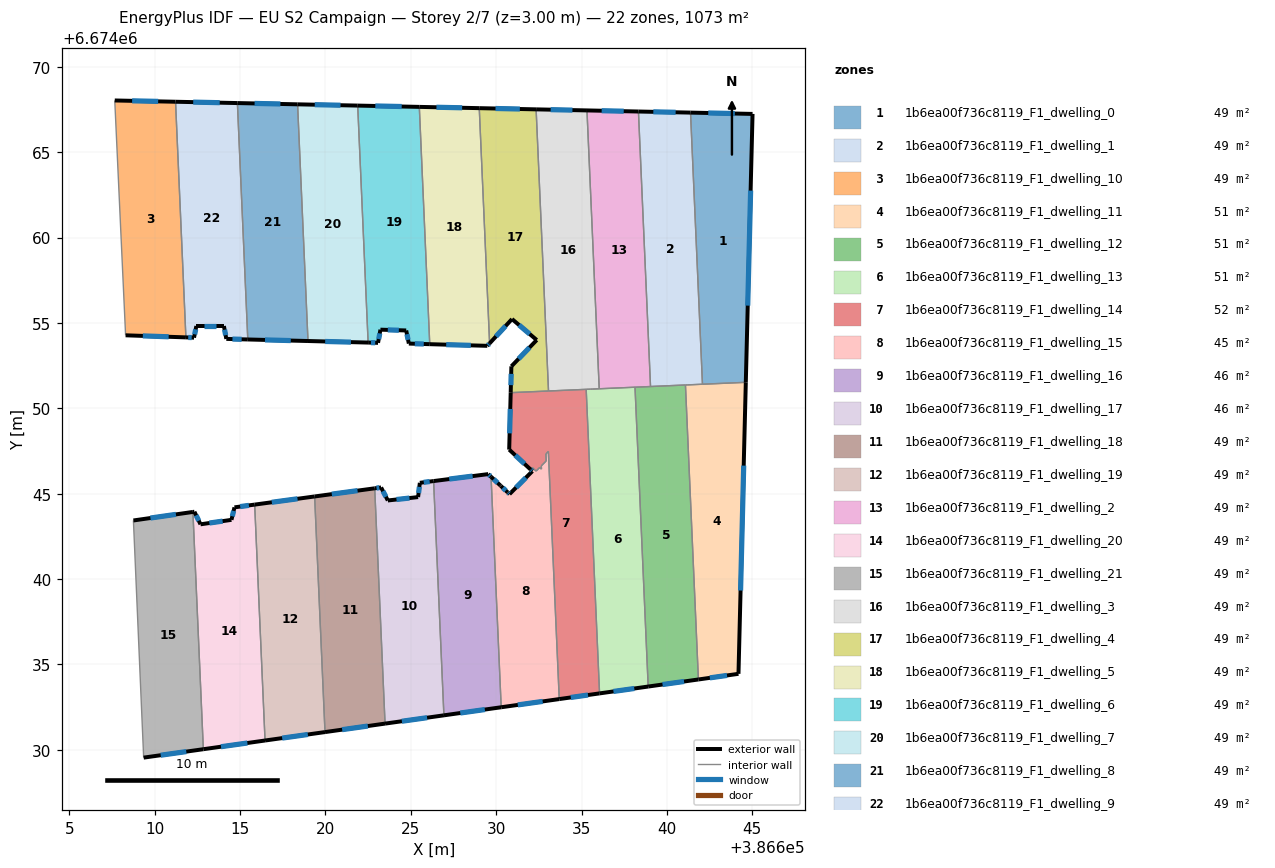
=== STOREY PLAN SPEC (per zone: floor XY polygon, exterior-wall plan segments, windows/doors) ===
zone 1: 1b6ea00f736c8119_F1_dwelling_0  (48.8 m²)
  floor: (386645.02, 6674067.24) (386644.62, 6674051.52) (386642.08, 6674051.41) (386641.38, 6674067.32)
  exterior wall: (386645.02, 6674067.24) – (386641.38, 6674067.32)  [3.6 m]
    window: (386643.98, 6674067.27) – (386642.42, 6674067.30)  [2.0 m²]
  exterior wall: (386644.62, 6674051.52) – (386645.02, 6674067.24)  [15.7 m]
    window: (386644.73, 6674056.02) – (386644.90, 6674062.75)  [8.7 m²]
  interior walls: 2
zone 2: 1b6ea00f736c8119_F1_dwelling_1  (48.8 m²)
  floor: (386641.38, 6674067.32) (386642.08, 6674051.41) (386639.04, 6674051.28) (386638.33, 6674067.38)
  exterior wall: (386641.38, 6674067.32) – (386638.33, 6674067.38)  [3.1 m]
    window: (386640.51, 6674067.34) – (386639.20, 6674067.37)  [1.7 m²]
  interior walls: 5
zone 3: 1b6ea00f736c8119_F1_dwelling_10  (48.8 m²)
  floor: (386611.22, 6674067.96) (386611.83, 6674054.16) (386608.30, 6674054.28) (386607.66, 6674068.03)
  exterior wall: (386608.30, 6674054.28) – (386611.83, 6674054.16)  [3.5 m]
    window: (386609.31, 6674054.24) – (386610.82, 6674054.19)  [1.9 m²]
  exterior wall: (386611.22, 6674067.96) – (386607.66, 6674068.03)  [3.6 m]
    window: (386610.20, 6674067.98) – (386608.68, 6674068.01)  [2.0 m²]
  interior walls: 2
zone 4: 1b6ea00f736c8119_F1_dwelling_11  (50.5 m²)
  floor: (386644.62, 6674051.52) (386644.19, 6674034.45) (386641.84, 6674034.12) (386641.09, 6674051.37) (386641.19, 6674051.37)
  exterior wall: (386644.19, 6674034.45) – (386644.62, 6674051.52)  [17.1 m]
    window: (386644.31, 6674039.33) – (386644.50, 6674046.65)  [9.4 m²]
  exterior wall: (386641.84, 6674034.12) – (386644.19, 6674034.45)  [2.4 m]
    window: (386642.52, 6674034.21) – (386643.52, 6674034.36)  [1.3 m²]
  interior walls: 4
zone 5: 1b6ea00f736c8119_F1_dwelling_12  (51.5 m²)
  floor: (386641.09, 6674051.37) (386641.84, 6674034.12) (386638.90, 6674033.71) (386638.13, 6674051.24)
  exterior wall: (386638.90, 6674033.71) – (386641.84, 6674034.12)  [3.0 m]
    window: (386639.74, 6674033.82) – (386641.00, 6674034.00)  [1.6 m²]
  interior walls: 4
zone 6: 1b6ea00f736c8119_F1_dwelling_13  (50.6 m²)
  floor: (386638.13, 6674051.24) (386638.90, 6674033.71) (386636.06, 6674033.30) (386635.27, 6674051.11) (386635.32, 6674051.12) (386635.52, 6674051.12) (386635.62, 6674051.13)
  exterior wall: (386636.06, 6674033.30) – (386638.90, 6674033.71)  [2.9 m]
    window: (386636.87, 6674033.42) – (386638.09, 6674033.59)  [1.6 m²]
  interior walls: 7
zone 7: 1b6ea00f736c8119_F1_dwelling_14  (51.6 m²)
  floor: (386635.27, 6674051.11) (386636.06, 6674033.30) (386633.70, 6674032.97) (386633.06, 6674047.47) (386632.91, 6674047.33) (386632.93, 6674046.92) (386632.65, 6674046.63) (386632.65, 6674046.44) (386632.55, 6674046.54) (386632.34, 6674046.33) (386632.12, 6674046.53) (386632.01, 6674046.42) (386630.76, 6674047.58) (386630.85, 6674050.92)
  exterior wall: (386630.76, 6674047.58) – (386632.01, 6674046.42)  [1.7 m]
    window: (386631.12, 6674047.25) – (386631.65, 6674046.75)  [0.9 m²]
  exterior wall: (386630.85, 6674050.92) – (386630.76, 6674047.58)  [3.3 m]
    window: (386630.83, 6674049.97) – (386630.79, 6674048.54)  [1.8 m²]
  exterior wall: (386633.70, 6674032.97) – (386636.06, 6674033.30)  [2.4 m]
    window: (386634.37, 6674033.07) – (386635.38, 6674033.21)  [1.3 m²]
  interior walls: 12
zone 8: 1b6ea00f736c8119_F1_dwelling_15  (45.1 m²)
  floor: (386633.06, 6674047.47) (386633.70, 6674032.97) (386630.29, 6674032.49) (386629.70, 6674045.99) (386630.24, 6674045.49) (386630.28, 6674045.45) (386630.67, 6674045.08) (386630.78, 6674044.98) (386632.12, 6674046.32) (386632.01, 6674046.42) (386632.12, 6674046.53) (386632.34, 6674046.33) (386632.55, 6674046.54) (386632.65, 6674046.44) (386632.65, 6674046.63) (386632.93, 6674046.92) (386632.91, 6674047.33)
  exterior wall: (386630.28, 6674045.45) – (386630.24, 6674045.49)  [0.1 m]
  exterior wall: (386630.67, 6674045.08) – (386630.28, 6674045.45)  [0.5 m]
    window: (386630.56, 6674045.19) – (386630.39, 6674045.34)  [0.3 m²]
  exterior wall: (386630.78, 6674044.98) – (386630.67, 6674045.08)  [0.1 m]
    window: (386630.75, 6674045.01) – (386630.71, 6674045.05)  [0.1 m²]
  exterior wall: (386632.12, 6674046.32) – (386630.78, 6674044.98)  [1.9 m]
    window: (386631.74, 6674045.94) – (386631.17, 6674045.36)  [1.0 m²]
  exterior wall: (386632.01, 6674046.42) – (386632.12, 6674046.32)  [0.2 m]
    window: (386632.04, 6674046.39) – (386632.09, 6674046.35)  [0.1 m²]
  exterior wall: (386630.29, 6674032.49) – (386633.70, 6674032.97)  [3.4 m]
    window: (386631.27, 6674032.63) – (386632.72, 6674032.84)  [1.9 m²]
  exterior wall: (386630.24, 6674045.49) – (386629.70, 6674045.99)  [0.7 m]
    window: (386630.08, 6674045.63) – (386629.85, 6674045.85)  [0.4 m²]
  interior walls: 10
zone 9: 1b6ea00f736c8119_F1_dwelling_16  (46.2 m²)
  floor: (386629.70, 6674045.99) (386630.29, 6674032.49) (386626.94, 6674032.02) (386626.34, 6674045.74) (386629.54, 6674046.15)
  exterior wall: (386629.70, 6674045.99) – (386629.54, 6674046.15)  [0.2 m]
    window: (386629.65, 6674046.04) – (386629.58, 6674046.10)  [0.1 m²]
  exterior wall: (386626.94, 6674032.02) – (386630.29, 6674032.49)  [3.4 m]
    window: (386627.90, 6674032.16) – (386629.34, 6674032.36)  [1.9 m²]
  exterior wall: (386629.54, 6674046.15) – (386626.34, 6674045.74)  [3.2 m]
    window: (386628.62, 6674046.03) – (386627.25, 6674045.86)  [1.8 m²]
  interior walls: 2
zone 10: 1b6ea00f736c8119_F1_dwelling_17  (46.0 m²)
  floor: (386626.34, 6674045.74) (386626.94, 6674032.02) (386623.49, 6674031.54) (386622.89, 6674045.32) (386623.26, 6674045.37) (386623.66, 6674044.60) (386625.43, 6674044.80) (386625.53, 6674045.64)
  exterior wall: (386626.34, 6674045.74) – (386625.53, 6674045.64)  [0.8 m]
    window: (386626.10, 6674045.71) – (386625.76, 6674045.67)  [0.4 m²]
  exterior wall: (386623.49, 6674031.54) – (386626.94, 6674032.02)  [3.5 m]
    window: (386624.48, 6674031.67) – (386625.95, 6674031.88)  [1.9 m²]
  exterior wall: (386623.26, 6674045.37) – (386622.89, 6674045.32)  [0.4 m]
    window: (386623.15, 6674045.35) – (386622.99, 6674045.33)  [0.2 m²]
  exterior wall: (386623.66, 6674044.60) – (386623.26, 6674045.37)  [0.9 m]
    window: (386623.54, 6674044.82) – (386623.37, 6674045.15)  [0.5 m²]
  exterior wall: (386625.43, 6674044.80) – (386623.66, 6674044.60)  [1.8 m]
    window: (386624.92, 6674044.75) – (386624.16, 6674044.66)  [1.0 m²]
  exterior wall: (386625.53, 6674045.64) – (386625.43, 6674044.80)  [0.8 m]
    window: (386625.50, 6674045.40) – (386625.46, 6674045.04)  [0.5 m²]
  interior walls: 2
zone 11: 1b6ea00f736c8119_F1_dwelling_18  (48.8 m²)
  floor: (386622.89, 6674045.32) (386623.49, 6674031.54) (386619.97, 6674031.04) (386619.37, 6674044.84)
  exterior wall: (386622.89, 6674045.32) – (386619.37, 6674044.84)  [3.6 m]
    window: (386621.88, 6674045.18) – (386620.37, 6674044.98)  [2.0 m²]
  exterior wall: (386619.97, 6674031.04) – (386623.49, 6674031.54)  [3.6 m]
    window: (386620.98, 6674031.18) – (386622.49, 6674031.39)  [2.0 m²]
  interior walls: 2
zone 12: 1b6ea00f736c8119_F1_dwelling_19  (48.8 m²)
  floor: (386619.37, 6674044.84) (386619.97, 6674031.04) (386616.46, 6674030.54) (386615.86, 6674044.36)
  exterior wall: (386619.37, 6674044.84) – (386615.86, 6674044.36)  [3.5 m]
    window: (386618.36, 6674044.70) – (386616.86, 6674044.50)  [2.0 m²]
  exterior wall: (386616.46, 6674030.54) – (386619.97, 6674031.04)  [3.5 m]
    window: (386617.47, 6674030.69) – (386618.97, 6674030.90)  [2.0 m²]
  interior walls: 2
zone 13: 1b6ea00f736c8119_F1_dwelling_2  (48.8 m²)
  floor: (386638.33, 6674067.38) (386639.04, 6674051.28) (386636.04, 6674051.15) (386635.32, 6674067.45)
  exterior wall: (386638.33, 6674067.38) – (386635.32, 6674067.45)  [3.0 m]
    window: (386637.47, 6674067.40) – (386636.18, 6674067.43)  [1.7 m²]
  interior walls: 4
zone 14: 1b6ea00f736c8119_F1_dwelling_20  (48.8 m²)
  floor: (386615.86, 6674044.36) (386616.46, 6674030.54) (386612.85, 6674030.04) (386612.24, 6674043.93) (386612.33, 6674043.94) (386612.68, 6674043.21) (386614.50, 6674043.47) (386614.67, 6674044.20)
  exterior wall: (386614.67, 6674044.20) – (386614.50, 6674043.47)  [0.8 m]
    window: (386614.62, 6674043.99) – (386614.55, 6674043.68)  [0.4 m²]
  exterior wall: (386615.86, 6674044.36) – (386614.67, 6674044.20)  [1.2 m]
    window: (386615.52, 6674044.32) – (386615.01, 6674044.25)  [0.7 m²]
  exterior wall: (386612.85, 6674030.04) – (386616.46, 6674030.54)  [3.6 m]
    window: (386613.88, 6674030.18) – (386615.43, 6674030.40)  [2.0 m²]
  exterior wall: (386612.33, 6674043.94) – (386612.24, 6674043.93)  [0.1 m]
  exterior wall: (386612.68, 6674043.21) – (386612.33, 6674043.94)  [0.8 m]
    window: (386612.58, 6674043.42) – (386612.43, 6674043.73)  [0.5 m²]
  exterior wall: (386614.50, 6674043.47) – (386612.68, 6674043.21)  [1.8 m]
    window: (386613.98, 6674043.39) – (386613.20, 6674043.28)  [1.0 m²]
  interior walls: 2
zone 15: 1b6ea00f736c8119_F1_dwelling_21  (48.8 m²)
  floor: (386612.24, 6674043.93) (386612.85, 6674030.04) (386609.35, 6674029.54) (386608.75, 6674043.43)
  exterior wall: (386609.35, 6674029.54) – (386612.85, 6674030.04)  [3.5 m]
    window: (386610.35, 6674029.68) – (386611.85, 6674029.90)  [1.9 m²]
  exterior wall: (386612.24, 6674043.93) – (386608.75, 6674043.43)  [3.5 m]
    window: (386611.24, 6674043.79) – (386609.75, 6674043.58)  [1.9 m²]
  interior walls: 2
zone 16: 1b6ea00f736c8119_F1_dwelling_3  (48.8 m²)
  floor: (386635.32, 6674067.45) (386636.04, 6674051.15) (386633.07, 6674051.01) (386632.34, 6674067.51)
  exterior wall: (386635.32, 6674067.45) – (386632.34, 6674067.51)  [3.0 m]
    window: (386634.47, 6674067.47) – (386633.19, 6674067.49)  [1.6 m²]
  interior walls: 7
zone 17: 1b6ea00f736c8119_F1_dwelling_4  (48.8 m²)
  floor: (386632.34, 6674067.51) (386633.07, 6674051.01) (386630.85, 6674050.92) (386630.89, 6674052.46) (386632.38, 6674054.00) (386630.93, 6674055.23) (386629.62, 6674053.81) (386629.01, 6674067.58)
  exterior wall: (386632.34, 6674067.51) – (386629.01, 6674067.58)  [3.3 m]
    window: (386631.39, 6674067.53) – (386629.96, 6674067.56)  [1.8 m²]
  exterior wall: (386630.89, 6674052.46) – (386630.85, 6674050.92)  [1.5 m]
    window: (386630.88, 6674052.02) – (386630.86, 6674051.36)  [0.8 m²]
  exterior wall: (386632.38, 6674054.00) – (386630.89, 6674052.46)  [2.1 m]
    window: (386631.95, 6674053.56) – (386631.32, 6674052.90)  [1.2 m²]
  exterior wall: (386630.93, 6674055.23) – (386632.38, 6674054.00)  [1.9 m]
    window: (386631.34, 6674054.88) – (386631.96, 6674054.35)  [1.0 m²]
  exterior wall: (386629.62, 6674053.81) – (386630.93, 6674055.23)  [1.9 m]
    window: (386629.99, 6674054.21) – (386630.55, 6674054.82)  [1.1 m²]
  interior walls: 3
zone 18: 1b6ea00f736c8119_F1_dwelling_5  (48.8 m²)
  floor: (386629.01, 6674067.58) (386629.62, 6674053.81) (386629.48, 6674053.66) (386626.11, 6674053.76) (386625.50, 6674067.66)
  exterior wall: (386629.01, 6674067.58) – (386625.50, 6674067.66)  [3.5 m]
    window: (386628.01, 6674067.60) – (386626.50, 6674067.63)  [1.9 m²]
  exterior wall: (386629.48, 6674053.66) – (386629.62, 6674053.81)  [0.2 m]
    window: (386629.52, 6674053.70) – (386629.58, 6674053.77)  [0.1 m²]
  exterior wall: (386626.11, 6674053.76) – (386629.48, 6674053.66)  [3.4 m]
    window: (386627.07, 6674053.73) – (386628.52, 6674053.69)  [1.9 m²]
  interior walls: 2
zone 19: 1b6ea00f736c8119_F1_dwelling_6  (48.8 m²)
  floor: (386625.50, 6674067.66) (386626.11, 6674053.76) (386624.89, 6674053.79) (386624.73, 6674054.56) (386623.22, 6674054.61) (386623.08, 6674053.84) (386622.50, 6674053.85) (386621.89, 6674067.73)
  exterior wall: (386623.08, 6674053.84) – (386623.22, 6674054.61)  [0.8 m]
    window: (386623.12, 6674054.06) – (386623.18, 6674054.39)  [0.4 m²]
  exterior wall: (386622.50, 6674053.85) – (386623.08, 6674053.84)  [0.6 m]
    window: (386622.67, 6674053.85) – (386622.92, 6674053.84)  [0.3 m²]
  exterior wall: (386625.50, 6674067.66) – (386621.89, 6674067.73)  [3.6 m]
    window: (386624.47, 6674067.68) – (386622.92, 6674067.71)  [2.0 m²]
  exterior wall: (386624.89, 6674053.79) – (386626.11, 6674053.76)  [1.2 m]
    window: (386625.23, 6674053.78) – (386625.76, 6674053.77)  [0.7 m²]
  exterior wall: (386624.73, 6674054.56) – (386624.89, 6674053.79)  [0.8 m]
    window: (386624.78, 6674054.34) – (386624.84, 6674054.01)  [0.4 m²]
  exterior wall: (386623.22, 6674054.61) – (386624.73, 6674054.56)  [1.5 m]
    window: (386623.65, 6674054.59) – (386624.30, 6674054.57)  [0.8 m²]
  interior walls: 2
zone 20: 1b6ea00f736c8119_F1_dwelling_7  (48.8 m²)
  floor: (386621.89, 6674067.73) (386622.50, 6674053.85) (386618.98, 6674053.94) (386618.37, 6674067.81)
  exterior wall: (386618.98, 6674053.94) – (386622.50, 6674053.85)  [3.5 m]
    window: (386619.99, 6674053.92) – (386621.49, 6674053.88)  [1.9 m²]
  exterior wall: (386621.89, 6674067.73) – (386618.37, 6674067.81)  [3.5 m]
    window: (386620.88, 6674067.75) – (386619.38, 6674067.78)  [1.9 m²]
  interior walls: 2
zone 21: 1b6ea00f736c8119_F1_dwelling_8  (48.8 m²)
  floor: (386618.37, 6674067.81) (386618.98, 6674053.94) (386615.45, 6674054.03) (386614.84, 6674067.88)
  exterior wall: (386615.45, 6674054.03) – (386618.98, 6674053.94)  [3.5 m]
    window: (386616.46, 6674054.01) – (386617.97, 6674053.97)  [1.9 m²]
  exterior wall: (386618.37, 6674067.81) – (386614.84, 6674067.88)  [3.5 m]
    window: (386617.36, 6674067.83) – (386615.85, 6674067.86)  [1.9 m²]
  interior walls: 2
zone 22: 1b6ea00f736c8119_F1_dwelling_9  (48.8 m²)
  floor: (386614.84, 6674067.88) (386615.45, 6674054.03) (386614.20, 6674054.07) (386614.05, 6674054.82) (386612.44, 6674054.82) (386612.30, 6674054.14) (386611.83, 6674054.16) (386611.22, 6674067.96)
  exterior wall: (386612.30, 6674054.14) – (386612.44, 6674054.82)  [0.7 m]
    window: (386612.34, 6674054.33) – (386612.40, 6674054.63)  [0.4 m²]
  exterior wall: (386611.83, 6674054.16) – (386612.30, 6674054.14)  [0.5 m]
    window: (386611.96, 6674054.15) – (386612.17, 6674054.14)  [0.3 m²]
  exterior wall: (386614.84, 6674067.88) – (386611.22, 6674067.96)  [3.6 m]
    window: (386613.81, 6674067.90) – (386612.26, 6674067.94)  [2.0 m²]
  exterior wall: (386614.20, 6674054.07) – (386615.45, 6674054.03)  [1.3 m]
    window: (386614.55, 6674054.06) – (386615.09, 6674054.04)  [0.7 m²]
  exterior wall: (386614.05, 6674054.82) – (386614.20, 6674054.07)  [0.8 m]
    window: (386614.09, 6674054.61) – (386614.15, 6674054.28)  [0.4 m²]
  exterior wall: (386612.44, 6674054.82) – (386614.05, 6674054.82)  [1.6 m]
    window: (386612.90, 6674054.82) – (386613.59, 6674054.82)  [0.9 m²]
  interior walls: 2

=== DERIVED (storey summary) ===
Building: EU S2 Campaign
Storey: 2 of 7  (floor level z = 3.00 m)
Storey gross floor area: 1073.5 m²
Zones on this storey: 22
  - 1b6ea00f736c8119_F1_dwelling_0: floor 48.8 m²; exterior wall 19.4 m (58.1 m²); 2 window(s) 10.7 m²; WWR 18.4%
  - 1b6ea00f736c8119_F1_dwelling_1: floor 48.8 m²; exterior wall 3.1 m (9.2 m²); 1 window(s) 1.7 m²; WWR 18.4%
  - 1b6ea00f736c8119_F1_dwelling_10: floor 48.8 m²; exterior wall 7.1 m (21.3 m²); 2 window(s) 3.9 m²; WWR 18.4%
  - 1b6ea00f736c8119_F1_dwelling_11: floor 50.5 m²; exterior wall 19.4 m (58.3 m²); 2 window(s) 10.7 m²; WWR 18.4%
  - 1b6ea00f736c8119_F1_dwelling_12: floor 51.5 m²; exterior wall 3.0 m (8.9 m²); 1 window(s) 1.6 m²; WWR 18.4%
  - 1b6ea00f736c8119_F1_dwelling_13: floor 50.6 m²; exterior wall 2.9 m (8.6 m²); 1 window(s) 1.6 m²; WWR 18.4%
  - 1b6ea00f736c8119_F1_dwelling_14: floor 51.6 m²; exterior wall 7.4 m (22.3 m²); 3 window(s) 4.1 m²; WWR 18.4%
  - 1b6ea00f736c8119_F1_dwelling_15: floor 45.1 m²; exterior wall 7.0 m (20.9 m²); 6 window(s) 3.8 m²; WWR 18.2%
  - 1b6ea00f736c8119_F1_dwelling_16: floor 46.2 m²; exterior wall 6.8 m (20.5 m²); 3 window(s) 3.8 m²; WWR 18.4%
  - 1b6ea00f736c8119_F1_dwelling_17: floor 46.0 m²; exterior wall 8.2 m (24.5 m²); 6 window(s) 4.5 m²; WWR 18.4%
  - 1b6ea00f736c8119_F1_dwelling_18: floor 48.8 m²; exterior wall 7.1 m (21.3 m²); 2 window(s) 3.9 m²; WWR 18.4%
  - 1b6ea00f736c8119_F1_dwelling_19: floor 48.8 m²; exterior wall 7.1 m (21.3 m²); 2 window(s) 3.9 m²; WWR 18.4%
  - 1b6ea00f736c8119_F1_dwelling_2: floor 48.8 m²; exterior wall 3.0 m (9.0 m²); 1 window(s) 1.7 m²; WWR 18.4%
  - 1b6ea00f736c8119_F1_dwelling_20: floor 48.8 m²; exterior wall 8.3 m (25.0 m²); 5 window(s) 4.5 m²; WWR 18.2%
  - 1b6ea00f736c8119_F1_dwelling_21: floor 48.8 m²; exterior wall 7.1 m (21.2 m²); 2 window(s) 3.9 m²; WWR 18.4%
  - 1b6ea00f736c8119_F1_dwelling_3: floor 48.8 m²; exterior wall 3.0 m (8.9 m²); 1 window(s) 1.6 m²; WWR 18.4%
  - 1b6ea00f736c8119_F1_dwelling_4: floor 48.8 m²; exterior wall 10.8 m (32.5 m²); 5 window(s) 6.0 m²; WWR 18.4%
  - 1b6ea00f736c8119_F1_dwelling_5: floor 48.8 m²; exterior wall 7.1 m (21.2 m²); 3 window(s) 3.9 m²; WWR 18.4%
  - 1b6ea00f736c8119_F1_dwelling_6: floor 48.8 m²; exterior wall 8.5 m (25.5 m²); 6 window(s) 4.7 m²; WWR 18.4%
  - 1b6ea00f736c8119_F1_dwelling_7: floor 48.8 m²; exterior wall 7.0 m (21.1 m²); 2 window(s) 3.9 m²; WWR 18.4%
  - 1b6ea00f736c8119_F1_dwelling_8: floor 48.8 m²; exterior wall 7.1 m (21.2 m²); 2 window(s) 3.9 m²; WWR 18.4%
  - 1b6ea00f736c8119_F1_dwelling_9: floor 48.8 m²; exterior wall 8.4 m (25.3 m²); 6 window(s) 4.6 m²; WWR 18.4%
Zone adjacency (shared interzone walls):
  - 1b6ea00f736c8119_F1_dwelling_0 ↔ 1b6ea00f736c8119_F1_dwelling_1
  - 1b6ea00f736c8119_F1_dwelling_0 ↔ 1b6ea00f736c8119_F1_dwelling_11
  - 1b6ea00f736c8119_F1_dwelling_1 ↔ 1b6ea00f736c8119_F1_dwelling_11
  - 1b6ea00f736c8119_F1_dwelling_1 ↔ 1b6ea00f736c8119_F1_dwelling_12
  - 1b6ea00f736c8119_F1_dwelling_1 ↔ 1b6ea00f736c8119_F1_dwelling_2
  - 1b6ea00f736c8119_F1_dwelling_10 ↔ 1b6ea00f736c8119_F1_dwelling_9
  - 1b6ea00f736c8119_F1_dwelling_11 ↔ 1b6ea00f736c8119_F1_dwelling_12
  - 1b6ea00f736c8119_F1_dwelling_12 ↔ 1b6ea00f736c8119_F1_dwelling_13
  - 1b6ea00f736c8119_F1_dwelling_12 ↔ 1b6ea00f736c8119_F1_dwelling_2
  - 1b6ea00f736c8119_F1_dwelling_13 ↔ 1b6ea00f736c8119_F1_dwelling_14
  - 1b6ea00f736c8119_F1_dwelling_13 ↔ 1b6ea00f736c8119_F1_dwelling_2
  - 1b6ea00f736c8119_F1_dwelling_13 ↔ 1b6ea00f736c8119_F1_dwelling_3
  - 1b6ea00f736c8119_F1_dwelling_14 ↔ 1b6ea00f736c8119_F1_dwelling_15
  - 1b6ea00f736c8119_F1_dwelling_14 ↔ 1b6ea00f736c8119_F1_dwelling_3
  - 1b6ea00f736c8119_F1_dwelling_14 ↔ 1b6ea00f736c8119_F1_dwelling_4
  - 1b6ea00f736c8119_F1_dwelling_15 ↔ 1b6ea00f736c8119_F1_dwelling_16
  - 1b6ea00f736c8119_F1_dwelling_16 ↔ 1b6ea00f736c8119_F1_dwelling_17
  - 1b6ea00f736c8119_F1_dwelling_17 ↔ 1b6ea00f736c8119_F1_dwelling_18
  - 1b6ea00f736c8119_F1_dwelling_18 ↔ 1b6ea00f736c8119_F1_dwelling_19
  - 1b6ea00f736c8119_F1_dwelling_19 ↔ 1b6ea00f736c8119_F1_dwelling_20
  - 1b6ea00f736c8119_F1_dwelling_2 ↔ 1b6ea00f736c8119_F1_dwelling_3
  - 1b6ea00f736c8119_F1_dwelling_20 ↔ 1b6ea00f736c8119_F1_dwelling_21
  - 1b6ea00f736c8119_F1_dwelling_3 ↔ 1b6ea00f736c8119_F1_dwelling_4
  - 1b6ea00f736c8119_F1_dwelling_4 ↔ 1b6ea00f736c8119_F1_dwelling_5
  - 1b6ea00f736c8119_F1_dwelling_5 ↔ 1b6ea00f736c8119_F1_dwelling_6
  - 1b6ea00f736c8119_F1_dwelling_6 ↔ 1b6ea00f736c8119_F1_dwelling_7
  - 1b6ea00f736c8119_F1_dwelling_7 ↔ 1b6ea00f736c8119_F1_dwelling_8
  - 1b6ea00f736c8119_F1_dwelling_8 ↔ 1b6ea00f736c8119_F1_dwelling_9